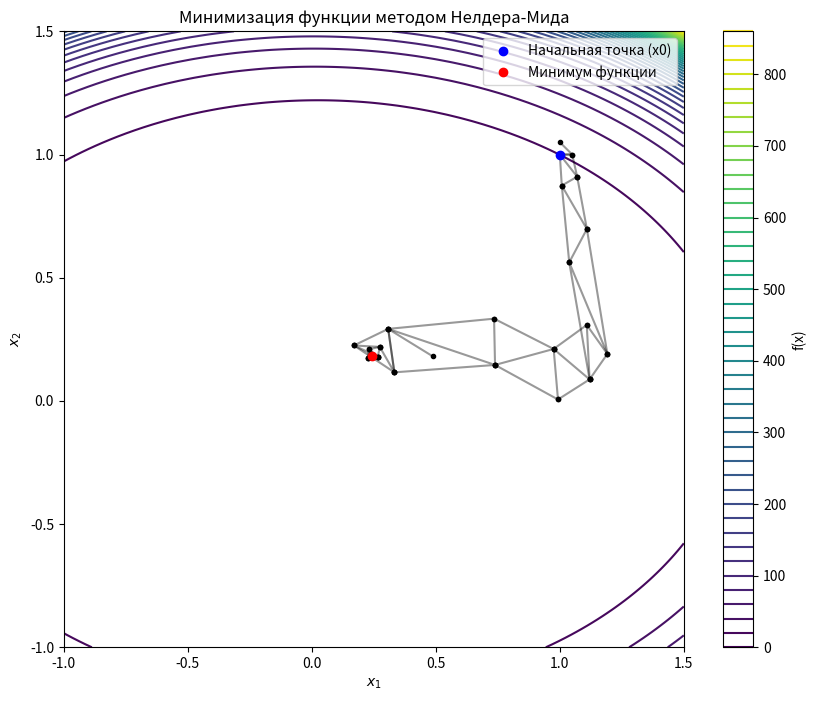

The matplotlib source for this figure:
import numpy as np
import matplotlib.pyplot as plt

# Метод Нелдера-Мида (Метод деформируемого многогранника)
def nelder_mead(f, x0, tol=1e-6, max_iter=1000):
    # Коэффициенты для алгоритма
    a = 0.9  # коэффициент отражения
    y = 2  # коэффициент растяжения
    b = 0.4  # коэффициент сжатия
    sigma = 0.5  # коэффициент уменьшения

    # Создание начального симплекса вокруг точки x0
    n = len(x0)
    simplex = [x0]

    # Смещение для создания симплекса (меньшее значение для функции с экспонентой)
    shift = 0.05  # Выбираем смещение на 0.05 для начала

    # Смещение для создания соседних точек
    for i in range(n):
        x = np.copy(x0)
        x[i] = x[i] + shift  # Смещаем по оси i
        simplex.append(x)

    # Вычисляем значения функции в вершинах симплекса
    f_values = [f(x) for x in simplex]

    iter_count = 0  # Счетчик итераций
    simplex_history = [np.array(simplex)]  # История симплексов для графика

    # Основной цикл оптимизации
    while iter_count < max_iter:
        # Сортировка вершин симплекса по значению функции
        indices = np.argsort(f_values)
        simplex = [simplex[i] for i in indices]
        f_values = [f_values[i] for i in indices]

        # Вычисление центра тяжести (исключая наихудшую точку)
        centroid = np.mean(simplex[:-1], axis=0)

        # Отражение
        xr = centroid + a * (centroid - simplex[-1])
        fr = f(xr)

        # Проверка условий для отражения, растяжения и сжатия
        if f_values[0] <= fr < f_values[-2]:
            simplex[-1] = xr
            f_values[-1] = fr
        elif fr < f_values[0]:
            # Растяжение, если отраженная точка лучше
            xe = centroid + y * (xr - centroid)
            fe = f(xe)
            if fe < fr:
                simplex[-1] = xe
                f_values[-1] = fe
            else:
                simplex[-1] = xr
                f_values[-1] = fr
        else:
            # Сжатие
            xc = centroid + b * (simplex[-1] - centroid)
            fc = f(xc)
            if fc < f_values[-1]:
                simplex[-1] = xc
                f_values[-1] = fc
            else:
                # Уменьшение симплекса
                for i in range(1, len(simplex)):
                    simplex[i] = simplex[0] + sigma * (simplex[i] - simplex[0])
                f_values = [f(x) for x in simplex]

        # Сохранение текущего симплекса для визуализации
        simplex_history.append(np.array(simplex))

        # Условие остановки
        if np.max(np.abs(np.array(f_values) - f_values[0])) < tol:
            break

        iter_count += 1

    return simplex[0], f_values[0], iter_count, simplex_history

# Функция для минимизации
def f(x):
    x1, x2 = x[0], x[1]
    return np.sqrt(1 + 2*x1**2 + x2**2) + np.exp(x1**2 + 2*x2**2) - x1 - x2

# Начальная точка
x0 = np.array([1.0, 1.0])

# Запуск метода Нелдера-Мида
minimum, f_min, iterations, simplex_history = nelder_mead(f, x0)

print("Минимум функции:", minimum)
print("Значение функции в минимуме:", f_min)
print("Количество итераций:", iterations)

# Построение графика
x_range = np.linspace(-1, 1.5, 200)
y_range = np.linspace(-1, 1.5, 200)
X, Y = np.meshgrid(x_range, y_range)
Z = np.sqrt(1 + 2*X**2 + Y**2) + np.exp(X**2 + 2*Y**2) - X - Y

plt.figure(figsize=(10, 8))
plt.contour(X, Y, Z, levels=50, cmap="viridis")
plt.colorbar(label="f(x)")

for simplex in simplex_history:
    plt.plot(simplex[:, 0], simplex[:, 1], 'k-', alpha=0.4)
    plt.plot(simplex[:, 0], simplex[:, 1], 'ko', markersize=3)

plt.plot(x0[0], x0[1], 'bo', label='Начальная точка (x0)')
plt.plot(minimum[0], minimum[1], 'ro', label='Минимум функции')

plt.xlabel("$x_1$")
plt.ylabel("$x_2$")
plt.title("Минимизация функции методом Нелдера-Мида")
plt.legend()

plt.show()
